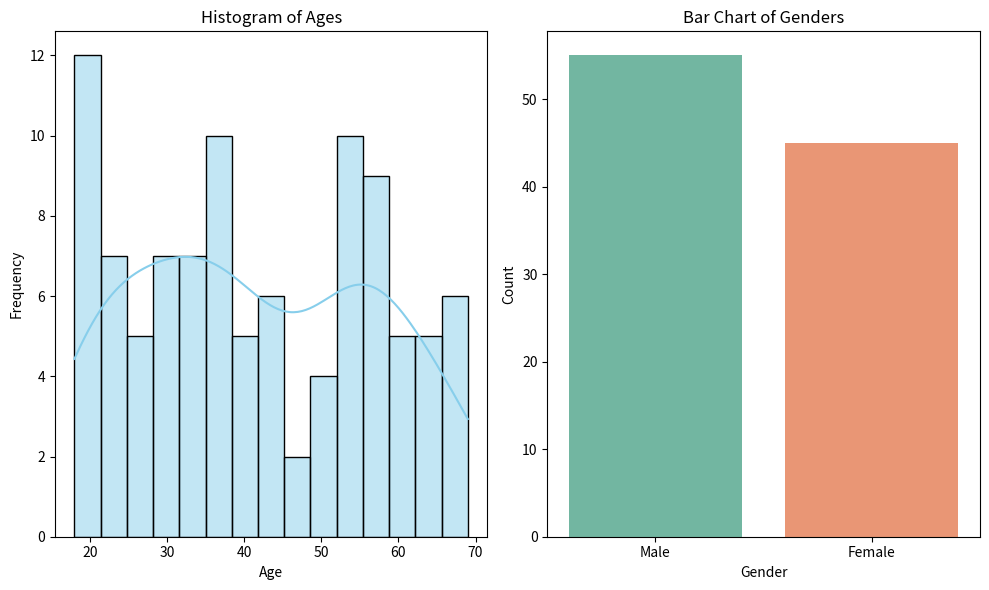

Write the Python code that produced this figure.
import matplotlib.pyplot as plt
import seaborn as sns
import pandas as pd
import numpy as np

def main():
    np.random.seed(0)
    ages = np.random.randint(18, 70, 100)
    genders = np.random.choice(['Male', 'Female'], size=100)
    
    df = pd.DataFrame({'Age': ages, 'Gender': genders})
    
    plt.figure(figsize=(10, 6))
    plt.subplot(1, 2, 1)
    sns.histplot(df['Age'], bins=15, kde=True, color='skyblue')
    plt.title('Histogram of Ages')
    plt.xlabel('Age')
    plt.ylabel('Frequency')
    
    plt.subplot(1, 2, 2)
    gender_counts = df['Gender'].value_counts()
    sns.barplot(x=gender_counts.index, y=gender_counts.values, hue=gender_counts.index, palette='Set2', legend=False)
    plt.title('Bar Chart of Genders')
    plt.xlabel('Gender')
    plt.ylabel('Count')
    
    plt.tight_layout()
    plt.savefig("Task1_Solution.png")
    plt.show()

if __name__ == "__main__":
    main()
